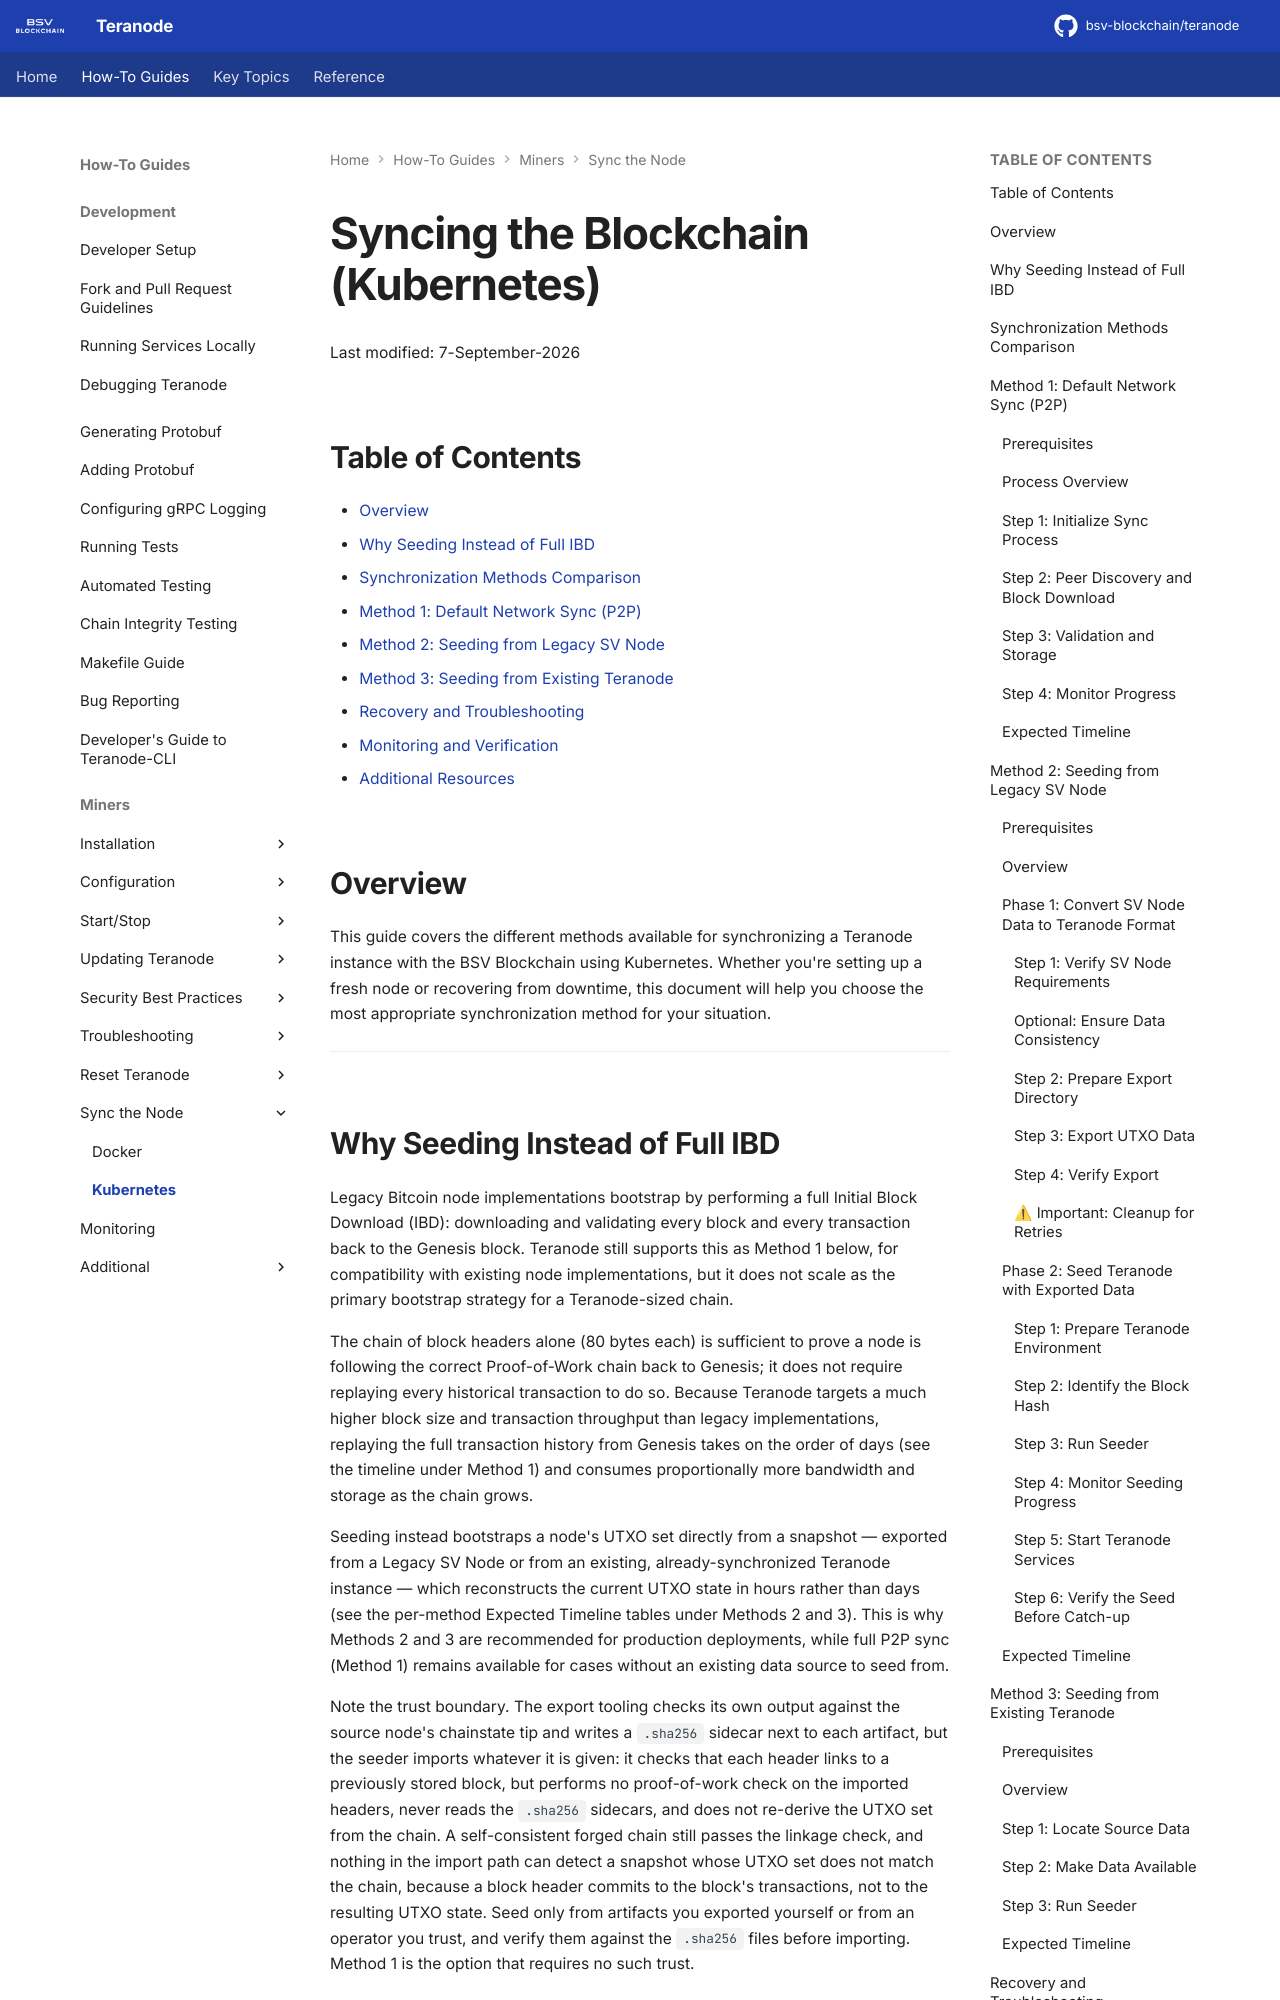

repository: ordishs/teranode · page: howto/miners/kubernetes/minersHowToSyncTheNode/index.html · generator: mkdocs

# Syncing the Blockchain (Kubernetes)

<!-- markdownlint-disable MD046 -->

Last modified: 7-September-2026

## Table of Contents

- [Overview](#overview)
- [Why Seeding Instead of Full IBD](#why-seeding-instead-of-full-ibd)
- [Synchronization Methods Comparison](#synchronization-methods-comparison)
- [Method 1: Default Network Sync (P2P)](#method-1-default-network-sync-p2p)
- [Method 2: Seeding from Legacy SV Node](#method-2-seeding-from-legacy-sv-node)
- [Method 3: Seeding from Existing Teranode](#method-3-seeding-from-existing-teranode)
- [Recovery and Troubleshooting](#recovery-and-troubleshooting)
- [Monitoring and Verification](#monitoring-and-verification)
- [Additional Resources](#additional-resources)

## Overview

This guide covers the different methods available for synchronizing a Teranode instance with the BSV Blockchain using Kubernetes. Whether you're setting up a fresh node or recovering from downtime, this document will help you choose the most appropriate synchronization method for your situation.

---
